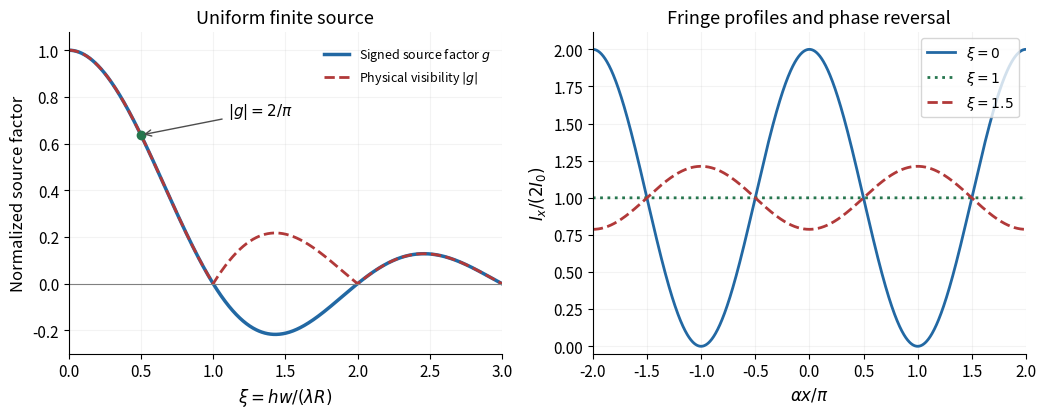

Source code (Python): (Note: this script raises an exception after producing the figure.)
from pathlib import Path
import numpy as np
import matplotlib
matplotlib.use('Agg')
import matplotlib.pyplot as plt

plt.rcParams.update({'font.size':11,'axes.titlesize':13,'axes.labelsize':12})
fig,(ax,bx)=plt.subplots(1,2,figsize=(10.6,4.3),dpi=125,facecolor='white')
xi=np.linspace(0,3,1201);g=np.sinc(xi)
ax.plot(xi,g,lw=2.5,color='#2268a3',label=r'Signed source factor $g$')
ax.plot(xi,np.abs(g),lw=2,color='#b13939',ls='--',label=r'Physical visibility $|g|$')
ax.axhline(0,color='0.5',lw=.8);ax.plot(.5,2/np.pi,'o',color='#26764e')
ax.annotate(r'$|g|=2/\pi$',xy=(.5,2/np.pi),xytext=(1.1,.72),arrowprops={'arrowstyle':'->','color':'0.3'})
ax.set(xlim=(0,3),ylim=(-.3,1.08),xlabel=r'$\xi=hw/(\lambda R)$',ylabel='Normalized source factor',title='Uniform finite source')
ax.legend(loc='upper right',bbox_to_anchor=(1,.99),fontsize=9,frameon=False)
phi=np.linspace(-2*np.pi,2*np.pi,1201)
for val,c,style in [(0,'#2268a3','-'),(1,'#26764e',':'),(1.5,'#b13939','--')]:
 bx.plot(phi/np.pi,1+np.sinc(val)*np.cos(phi),lw=2,color=c,ls=style,label=fr'$\xi={val:g}$')
bx.set(xlim=(-2,2),ylim=(-.05,2.12),xlabel=r'$\alpha x/\pi$',ylabel=r'$I_x/(2I_0)$',title='Fringe profiles and phase reversal')
bx.legend(loc='upper right',fontsize=10,frameon=True,facecolor='white')
for a in (ax,bx):
 a.set_facecolor('white');a.spines[['top','right']].set_visible(False);a.grid(alpha=.15)
fig.tight_layout()
fig.savefig(Path.cwd()/Path(__file__).with_suffix('.png').name,facecolor='white',transparent=False)
